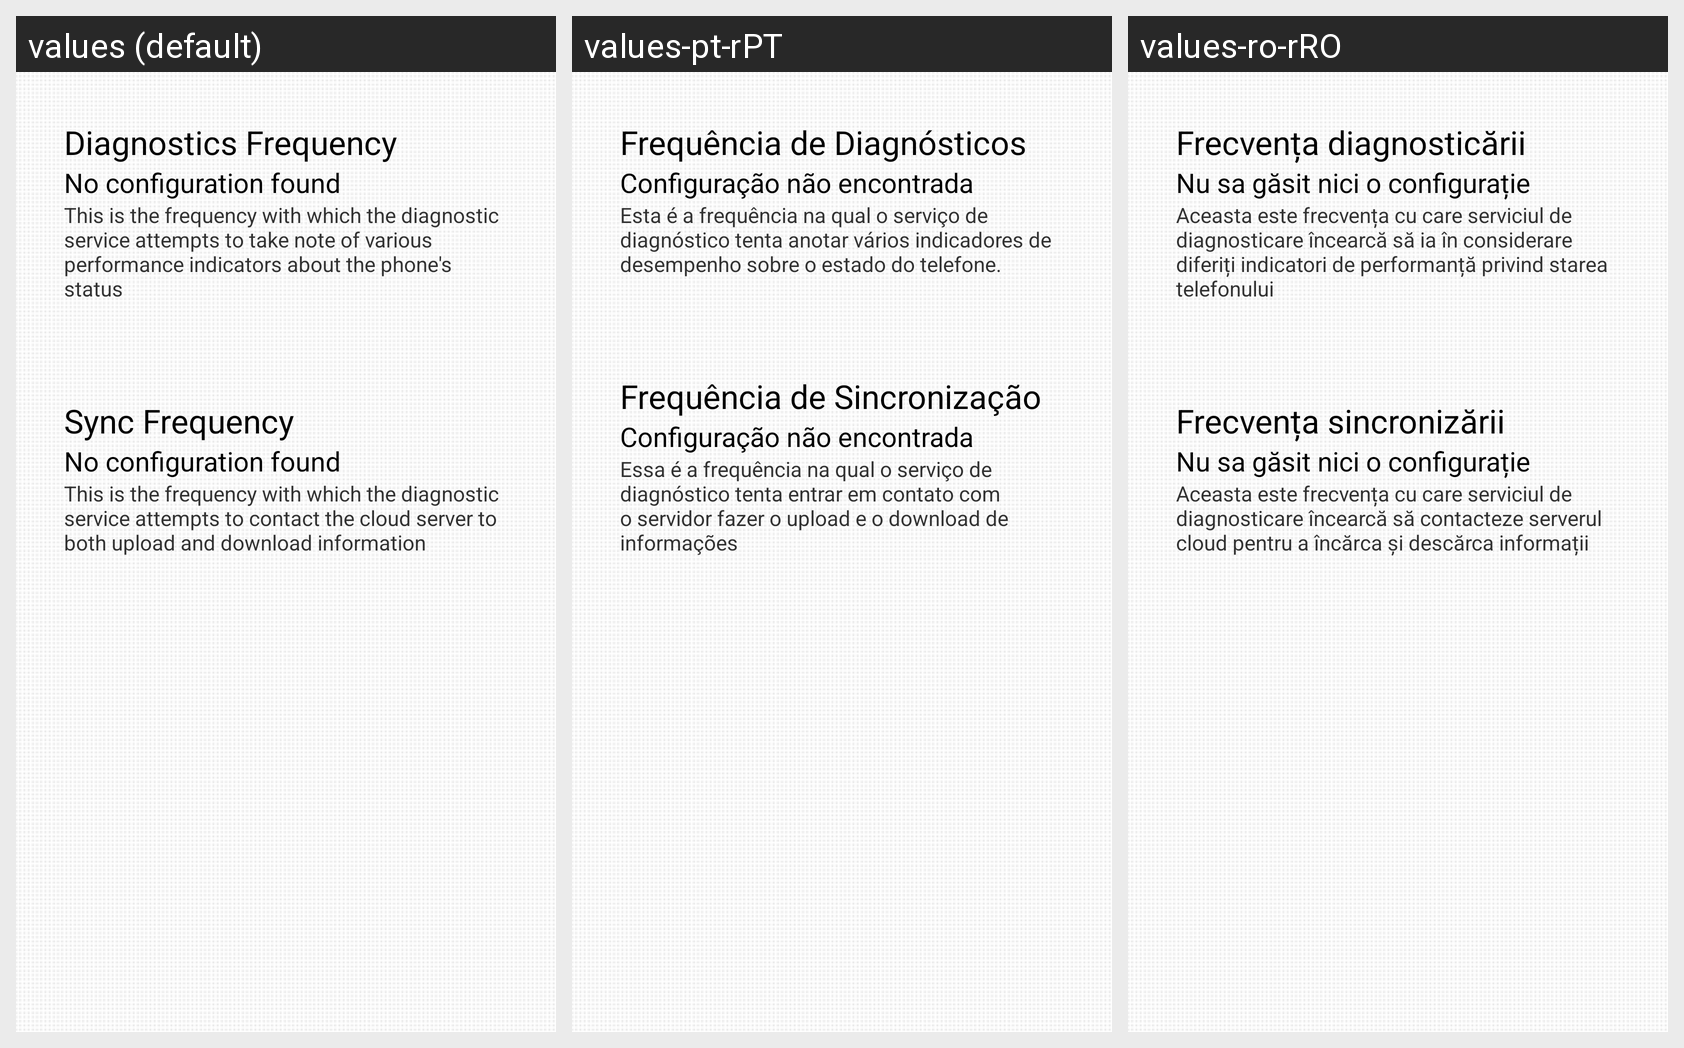

Locale-by-locale string values for the Android screen shown in this grid:
Android screen res/layout/frequencies.xml rendered under 3 locales, left to right: values (default), values-pt-rPT, values-ro-rRO. Device: Nexus 5 (rendered at 1080×1920; each locale shown at half size, 540×960, under a caption strip naming it); theme AppBaseTheme.
Strings drawn on this screen, with the default value and each locale's value (text and hints the layout hard-codes, and strings that could not be matched under every locale, appear in the picture but are not listed):

DiagnosticsFrequency
  values: Diagnostics Frequency
  values-pt-rPT: Frequência de Diagnósticos
  values-ro-rRO: Frecvența diagnosticării 

DiagnosticFrequencyInformation
  values: No configuration found
  values-pt-rPT: Configuração não encontrada
  values-ro-rRO: Nu sa găsit nici o configurație

DiagnosticFrequencyConfiguration
  values: This is the frequency with which the diagnostic service attempts to take note of various performance indicators about the phone's status
  values-pt-rPT: Esta é a frequência na qual o serviço de diagnóstico tenta anotar vários indicadores de desempenho sobre o estado do telefone.
  values-ro-rRO: Aceasta este frecvența cu care serviciul de diagnosticare încearcă să ia în considerare diferiți indicatori de performanță privind starea telefonului

SyncFrequency
  values: Sync Frequency
  values-pt-rPT: Frequência de Sincronização
  values-ro-rRO: Frecvența sincronizării 

SyncFrequencyInfo
  values: No configuration found
  values-pt-rPT: Configuração não encontrada
  values-ro-rRO: Nu sa găsit nici o configurație

SyncFrequencyConfiguration
  values: This is the frequency with which the diagnostic service attempts to contact the cloud server to both upload and download information
  values-pt-rPT: Essa é a frequência na qual o serviço de diagnóstico tenta entrar em contato com o servidor fazer o upload e o download de informações
  values-ro-rRO: Aceasta este frecvența cu care serviciul de diagnosticare încearcă să contacteze serverul cloud pentru a încărca și descărca informații
